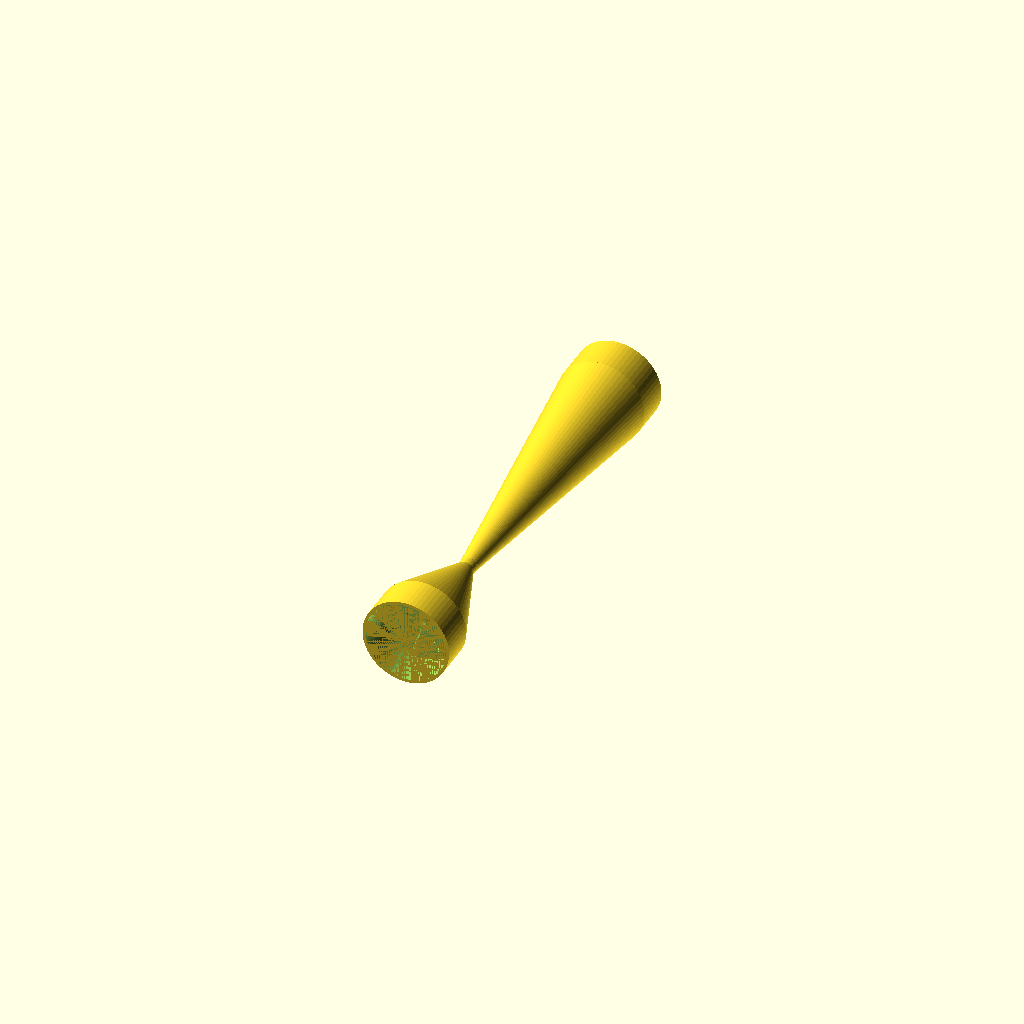
Cell 1 — every parameter at its default value.
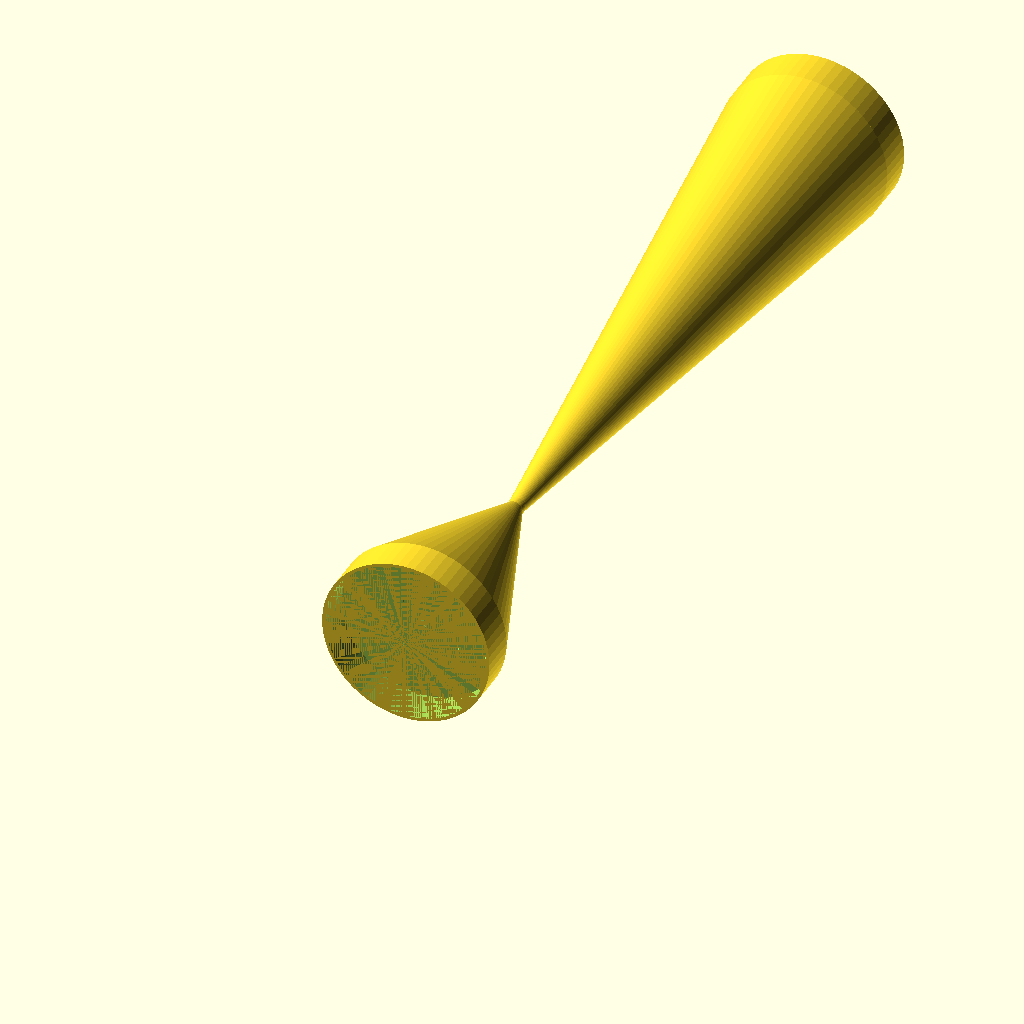
Cell 2: PIPE_DIA = 220 (everything else at default).
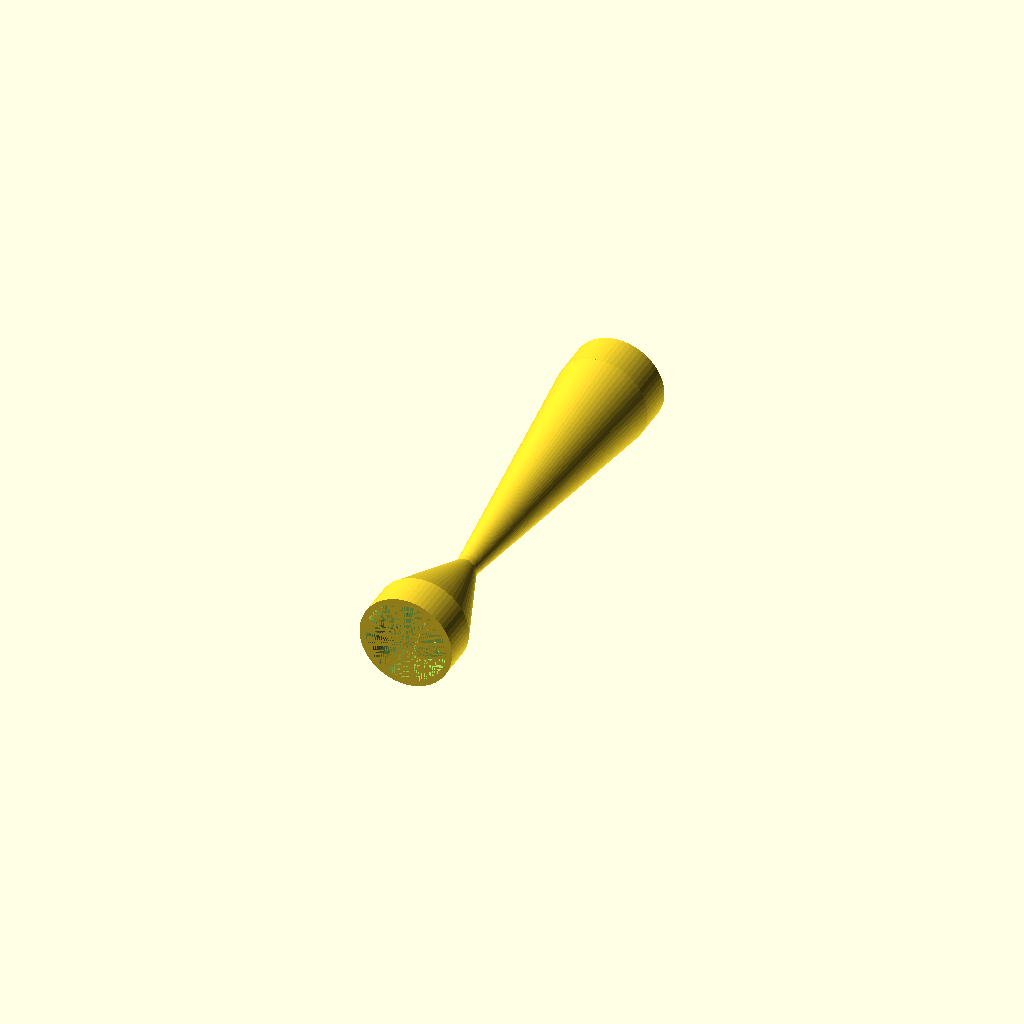
Cell 3: WALL = 8 (everything else at default).
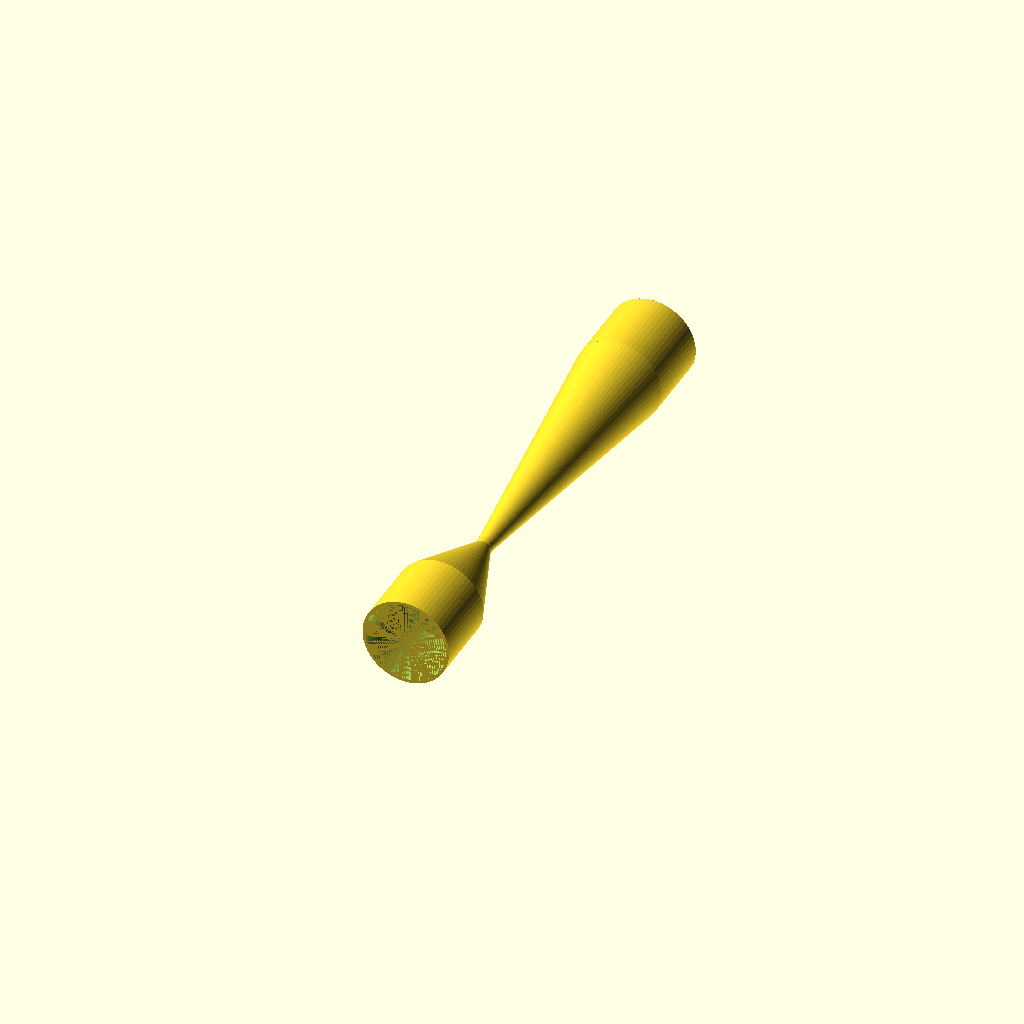
Cell 4 — COUPLING_DEPTH set to 100, the other parameters unchanged.
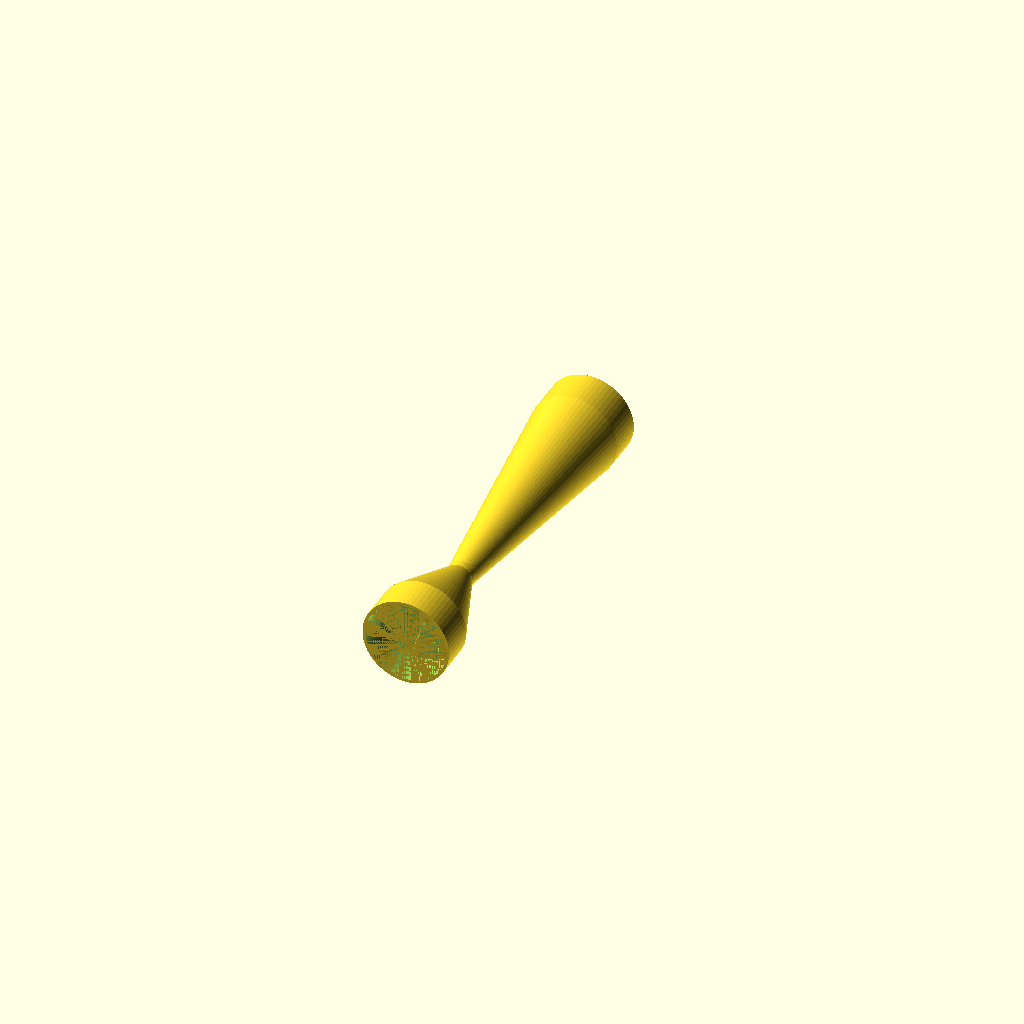
Cell 5: THROAT_DIA = 30 (everything else at default).
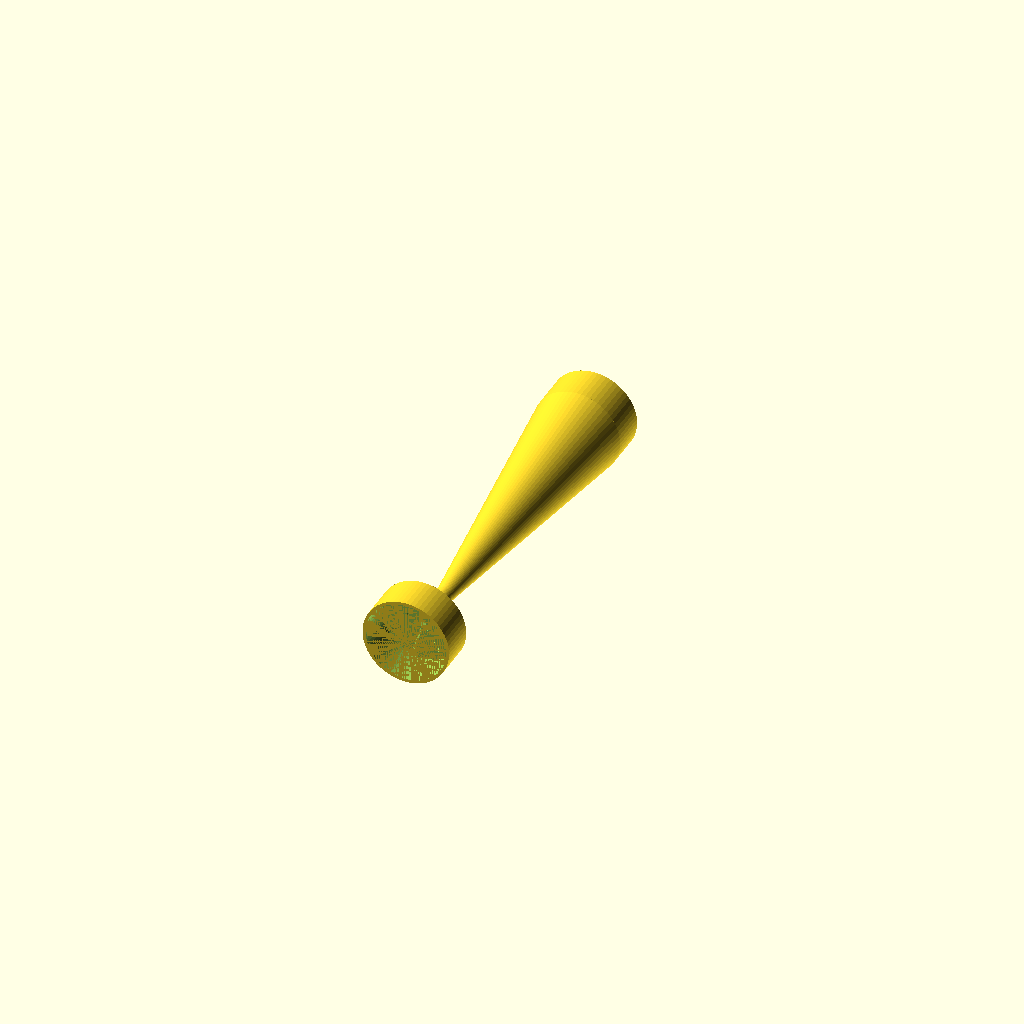
Cell 6: CONVERGE_ANGLE = 42 (everything else at default).
One fixed orthographic camera (rotation 55°, 0°, 25°; colour scheme Cornfield) for every cell.
OpenSCAD source file _TABS/_inventory/MEOK_LABS_2026-06-15/pond_design/venturi_110mm.scad:
// 110mm Pond Venturi Aerator — single piece, fits Qidi Max4
// Parametric. Change THROAT_DIA to tune aeration vs back-pressure.
// 15mm throat = ~6 m/s at 3,750 L/h
//
// Print: PA12-CF, 0.16mm layer, 280°C, tree supports for air barb

/* [Pipe Dimensions] */
PIPE_DIA = 110;         // mm — inner diameter of your pipe
WALL = 4;               // mm — wall thickness
COUPLING_DEPTH = 50;    // mm — how far the pipe inserts

/* [Venturi Geometry] */
THROAT_DIA = 15;        // mm — 15mm for 6 m/s at 3,750 L/h
CONVERGE_ANGLE = 21;    // degrees — optimal for liquid venturi
DIVERGE_ANGLE = 7;      // degrees — prevents flow separation
STRAIGHT_SECTION = 10;  // mm — straight section at throat before diverging

/* [Air Intake] */
AIR_DIA = 8;            // mm — inner diameter for air hose barb
AIR_BARB_LENGTH = 20;   // mm — how far the barb sticks out

/* [Resolution] */
$fn = 64;               // smooth curves

// Derived dimensions
INNER_R = PIPE_DIA / 2;
OUTER_R = INNER_R + WALL;
THROAT_R = THROAT_DIA / 2;

// Calculate lengths
converge_len = (INNER_R - THROAT_R) / tan(CONVERGE_ANGLE);
diverge_len = (INNER_R - THROAT_R) / tan(DIVERGE_ANGLE);
total_len = COUPLING_DEPTH + converge_len + STRAIGHT_SECTION + diverge_len + COUPLING_DEPTH;

echo(str("Total length: ", total_len, "mm"));
echo(str("Fits bed: ", total_len < 380, " (bed diagonal=", sqrt(350*350+380*380), "mm)"));

// Main body
module venturi_body() {
    rotate([-90, 0, 0]) {
        // Inlet coupling
        cylinder(h=COUPLING_DEPTH, r=OUTER_R);
        translate([0, 0, COUPLING_DEPTH]) {
            // Converging section
            cylinder(h=converge_len, r1=OUTER_R, r2=THROAT_R + WALL);
            translate([0, 0, converge_len]) {
                // Throat section
                cylinder(h=STRAIGHT_SECTION, r=THROAT_R + WALL);
                translate([0, 0, STRAIGHT_SECTION]) {
                    // Diverging section
                    cylinder(h=diverge_len, r1=THROAT_R + WALL, r2=OUTER_R);
                    translate([0, 0, diverge_len]) {
                        // Outlet coupling
                        cylinder(h=COUPLING_DEPTH, r=OUTER_R);
                    }
                }
            }
        }
    }
}

// Hollow interior (subtracted)
module interior() {
    rotate([-90, 0, 0]) {
        // Inlet hollow
        cylinder(h=COUPLING_DEPTH, r=INNER_R);
        translate([0, 0, COUPLING_DEPTH]) {
            // Converging hollow
            cylinder(h=converge_len, r1=INNER_R, r2=THROAT_R);
            translate([0, 0, converge_len]) {
                // Throat hollow
                cylinder(h=STRAIGHT_SECTION, r=THROAT_R);
                translate([0, 0, STRAIGHT_SECTION]) {
                    // Diverging hollow
                    cylinder(h=diverge_len, r1=THROAT_R, r2=INNER_R);
                    translate([0, 0, diverge_len]) {
                        // Outlet hollow
                        cylinder(h=COUPLING_DEPTH, r=INNER_R);
                    }
                }
            }
        }
    }
}

// Air intake barb
module air_barb() {
    // Position at throat, perpendicular to flow
    // The throat is at Z = COUPLING_DEPTH + converge_len in the rotated frame
    barb_base_z = COUPLING_DEPTH + converge_len + STRAIGHT_SECTION / 2;
    translate([0, OUTER_R, barb_base_z - COUPLING_DEPTH - converge_len - STRAIGHT_SECTION / 2]) {
        // Barb stem
        cylinder(h=AIR_BARB_LENGTH, r=AIR_DIA/2 + WALL/2);
        // Barb barb (ridge for hose retention)
        translate([0, 0, AIR_BARB_LENGTH - 3]) {
            cylinder(h=3, r=AIR_DIA/2 + WALL);
        }
        // Hollow through the barb
        // (we'll subtract this)
    }
}

module air_barb_hollow() {
    // Same position, just the hole
    barb_base_z = COUPLING_DEPTH + converge_len + STRAIGHT_SECTION / 2;
    translate([0, OUTER_R, barb_base_z - COUPLING_DEPTH - converge_len - STRAIGHT_SECTION / 2]) {
        cylinder(h=AIR_BARB_LENGTH + 5, r=AIR_DIA/2);
    }
    // Hole through the venturi wall at throat
    translate([0, 0, barb_base_z - COUPLING_DEPTH - converge_len - STRAIGHT_SECTION / 2 - 2]) {
        rotate([-90, 0, 0]) {
            cylinder(h=OUTER_R * 2, r=AIR_DIA/2);
        }
    }
}

// Final model
difference() {
    venturi_body();
    interior();
    air_barb_hollow();
}

// Show the air barb (additive — it's outside the main body)
air_barb();

// Some visual text for the STL filename
// (OpenSCAD doesn't support text in 3D easily, so we skip marking)
Customizer parameters (derived from the source; name, type, default, range or options):
PIPE_DIA: number, default 110
WALL: number, default 4
COUPLING_DEPTH: number, default 50
THROAT_DIA: number, default 15
CONVERGE_ANGLE: number, default 21
DIVERGE_ANGLE: number, default 7
STRAIGHT_SECTION: number, default 10
AIR_DIA: number, default 8
AIR_BARB_LENGTH: number, default 20
